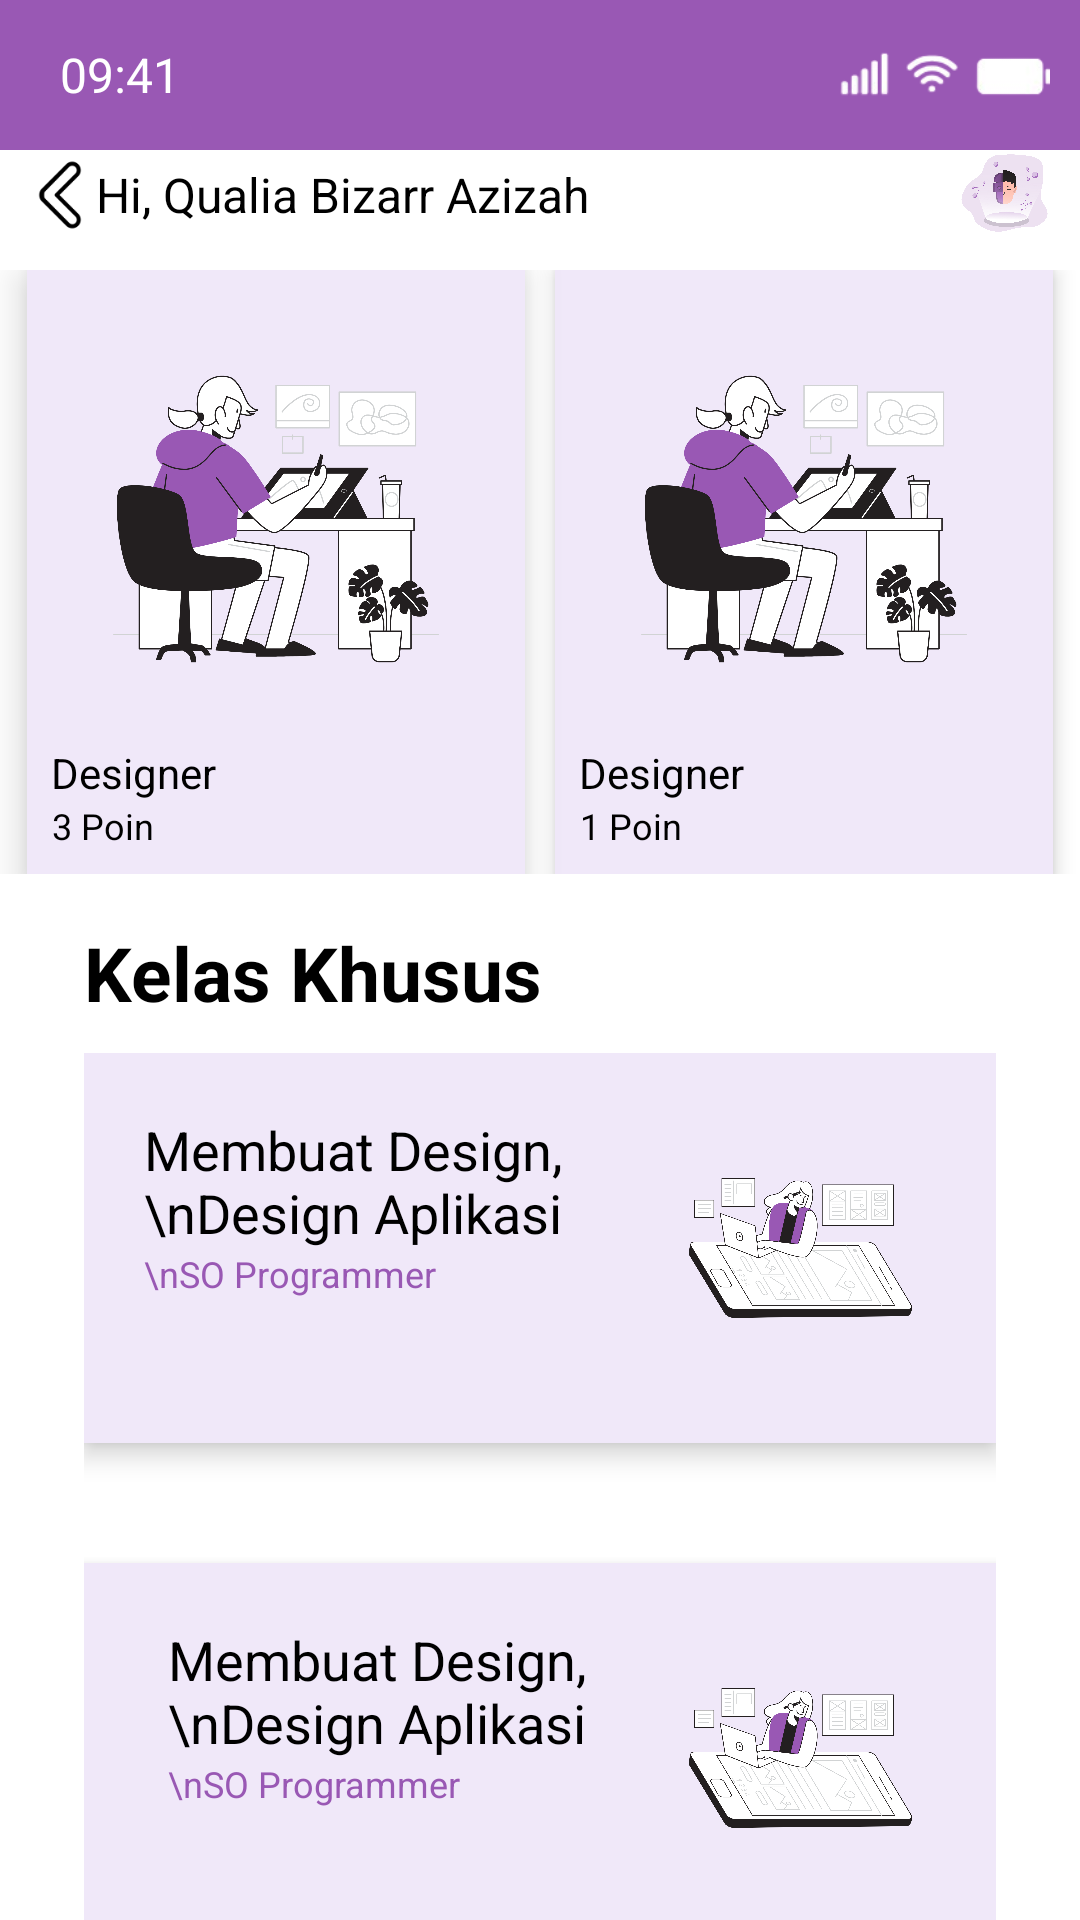

Produce the Android XML layout that renders to this screen, including the resource entries it uses.
<!-- AndroidManifest.xml: application theme Theme.MyApplicationCourse -->
<!-- res/layout/activity_home.xml -->
<?xml version="1.0" encoding="utf-8"?>
<androidx.constraintlayout.widget.ConstraintLayout
    xmlns:android="http://schemas.android.com/apk/res/android"
    android:layout_width="match_parent"
    android:layout_height="match_parent"
    android:background="#FFFFFF">

    <LinearLayout
        android:layout_width="match_parent"
        android:layout_height="match_parent"
        android:orientation="vertical">

        <LinearLayout
            android:layout_width="match_parent"
            android:layout_height="50dp"
            android:background="#9958b4"
            android:paddingStart="20dp"
            android:paddingEnd="8dp"
            android:gravity="center_vertical">

            
            <TextView
                android:layout_width="wrap_content"
                android:layout_height="wrap_content"
                android:text="09:41"
                android:textColor="#FFFFFF"
                android:textSize="16sp"
                android:layout_weight="1"/>

            
            <ImageView
                android:layout_width="70dp"
                android:layout_height="35dp"
                android:src="@drawable/icon_bar"
                android:layout_marginEnd="2dp" />
        </LinearLayout>

        
        <LinearLayout
            android:layout_width="match_parent"
            android:orientation="horizontal"
            android:layout_height="30dp"
            android:gravity="center_vertical">

            <ImageView
                android:id="@+id/kelogin"
                android:layout_width="24dp"
                android:layout_height="24dp"
                android:layout_marginStart="8dp"
                android:src="@drawable/kembali_icon"/>

            <TextView
                android:layout_width="wrap_content"
                android:layout_height="wrap_content"
                android:text="Hi, Qualia Bizarr Azizah"
                android:textColor="#000000"
                android:textSize="16sp"
                android:layout_weight="2"/>

            <ImageView
                android:layout_width="40dp"
                android:layout_height="40dp"
                android:paddingEnd="10dp"
                android:src="@drawable/ai"/>
        </LinearLayout>

        
        <LinearLayout
            android:layout_width="match_parent"
            android:layout_height="wrap_content"
            android:orientation="horizontal"
            android:paddingTop="10dp"
            android:gravity="center">

            
            <LinearLayout
                android:layout_width="wrap_content"
                android:layout_height="wrap_content"
                android:orientation="vertical"
                android:padding="8dp"
                android:background="#F0E8F9"
                android:elevation="8dp"
                android:layout_marginEnd="10dp">

                <ImageView
                    android:layout_width="150dp"
                    android:layout_height="150dp"
                    android:src="@drawable/designer" />

                <TextView
                    android:layout_width="wrap_content"
                    android:layout_height="wrap_content"
                    android:gravity="center"
                    android:text="Designer"
                    android:textColor="#000000"
                    android:textSize="14sp" />

                <TextView
                    android:layout_width="wrap_content"
                    android:layout_height="wrap_content"
                    android:gravity="center"
                    android:text="3 Poin"
                    android:textColor="#000000"
                    android:textSize="12sp" />
            </LinearLayout>

            
            <LinearLayout
                android:layout_width="wrap_content"
                android:layout_height="wrap_content"
                android:orientation="vertical"
                android:padding="8dp"
                android:background="#F0E8F9"
                android:elevation="4dp">

                <ImageView
                    android:layout_width="150dp"
                    android:layout_height="150dp"
                    android:src="@drawable/designer"/>

                <TextView
                    android:layout_width="wrap_content"
                    android:layout_height="wrap_content"
                    android:text="Designer"
                    android:textSize="14sp"
                    android:gravity="center"
                    android:textColor="#000000"/>

                <TextView
                    android:layout_width="wrap_content"
                    android:layout_height="wrap_content"
                    android:text="1 Poin"
                    android:textSize="12sp"
                    android:gravity="center"
                    android:textColor="#000000"/>
            </LinearLayout>
        </LinearLayout>

        
        <TextView
            android:layout_width="wrap_content"
            android:layout_height="wrap_content"
            android:text="Kelas Khusus"
            android:textSize="25sp"
            android:textStyle="bold"
            android:layout_marginTop="16dp"
            android:layout_marginStart="28dp"
            android:textColor="#000000"/>

        
        <LinearLayout
            android:layout_width="match_parent"
            android:layout_height="wrap_content"
            android:orientation="vertical"
            android:layout_marginTop="10dp"
            android:paddingStart="28dp"
            android:paddingEnd="28dp">

            
            <LinearLayout
                android:layout_width="match_parent"
                android:layout_height="wrap_content"
                android:layout_marginBottom="10dp"
                android:background="#F0E8F9"
                android:elevation="5dp"
                android:orientation="horizontal"
                android:padding="20dp">

                <LinearLayout
                    android:layout_width="0dp"
                    android:layout_height="wrap_content"
                    android:layout_weight="1"
                    android:orientation="vertical">

                    <TextView
                        android:layout_width="wrap_content"
                        android:layout_height="wrap_content"
                        android:text="Membuat Design,\nDesign Aplikasi"
                        android:textColor="#000000"
                        android:textSize="18sp" />

                    <TextView
                        android:layout_width="wrap_content"
                        android:layout_height="wrap_content"
                        android:text="\nSO Programmer"
                        android:textColor="#9958b4"
                        android:textSize="12sp" />
                </LinearLayout>

                <ImageView
                    android:layout_width="90dp"
                    android:layout_height="90dp"
                    android:src="@drawable/ui" />
            </LinearLayout>

            
            <LinearLayout
                android:layout_width="match_parent"
                android:layout_height="wrap_content"
                android:orientation="horizontal"
                android:background="#F0E8F9"
                android:layout_marginTop="30dp"
                android:elevation="5dp"
                android:padding="20dp">

                <LinearLayout
                    android:layout_width="0dp"
                    android:layout_height="wrap_content"
                    android:orientation="vertical"
                    android:layout_weight="1"
                    android:layout_marginStart="8dp">

                    <TextView
                        android:layout_width="wrap_content"
                        android:layout_height="wrap_content"
                        android:text="Membuat Design,\nDesign Aplikasi"
                        android:textSize="18sp"
                        android:textColor="#000000"/>

                    <TextView
                        android:layout_width="wrap_content"
                        android:layout_height="wrap_content"
                        android:text="\nSO Programmer"
                        android:textSize="12sp"
                        android:textColor="#9958b4"/>
                </LinearLayout>
                <ImageView
                    android:layout_width="90dp"
                    android:layout_height="90dp"
                    android:src="@drawable/ui"/>
            </LinearLayout>
        </LinearLayout>
    </LinearLayout>
</androidx.constraintlayout.widget.ConstraintLayout>
<!-- resources referenced by this layout -->
<resources>
  <!-- drawable ai: png bitmap (drawable, 412272 bytes) -->
  <!-- drawable designer: png bitmap (drawable, 282942 bytes) -->
  <!-- drawable icon_bar: png bitmap (drawable, 4859 bytes) -->
  <!-- drawable kembali_icon: png bitmap (drawable, 1380 bytes) -->
  <!-- drawable ui: png bitmap (drawable, 293542 bytes) -->
  <style name="Theme.MyApplicationCourse" parent="Base.Theme.MyApplicationCourse" />
  <style name="Base.Theme.MyApplicationCourse" parent="Theme.Material3.DayNight.NoActionBar">
          
          
      </style>
</resources>
